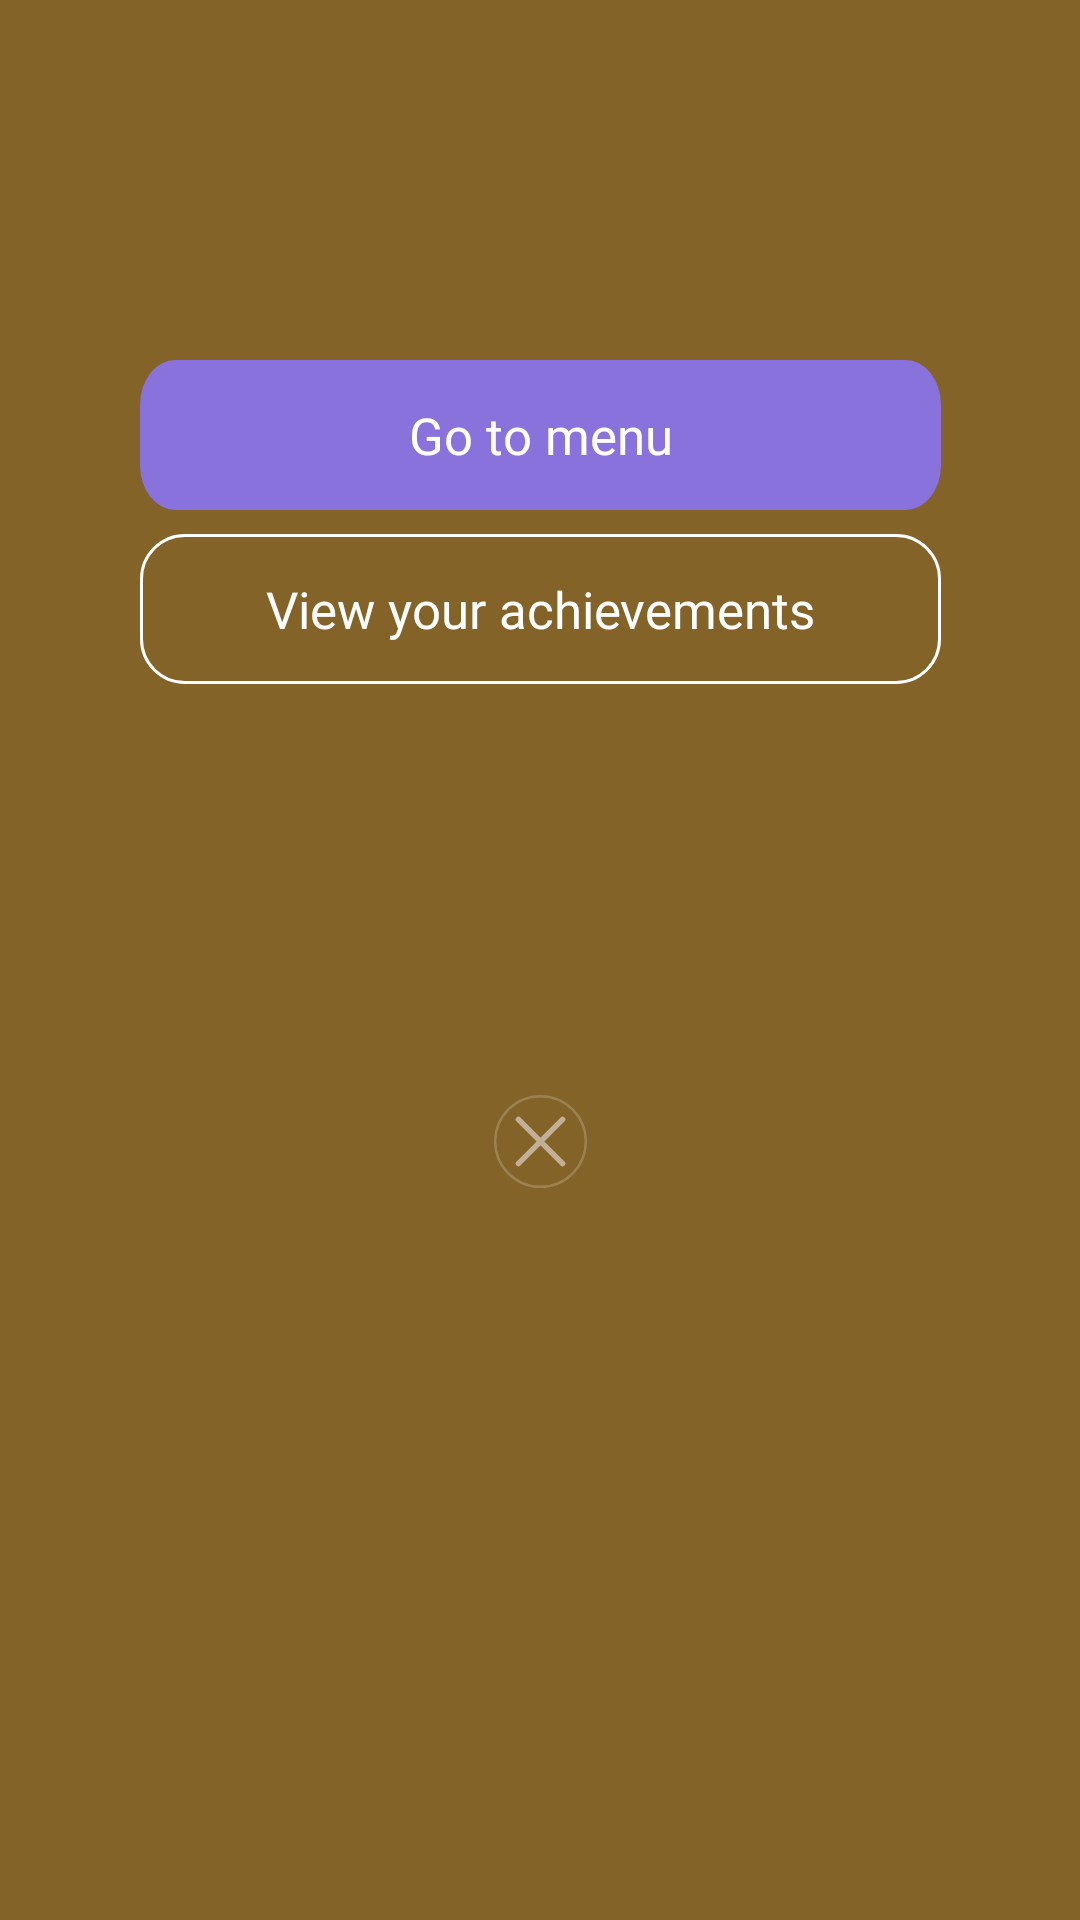

This screen was rendered from an Android layout file. Write that file and the resources it references.
<!-- AndroidManifest.xml: application theme Theme.GlowOfOlympus -->
<!-- res/layout/fragment_win.xml -->
<?xml version="1.0" encoding="utf-8"?>
<androidx.constraintlayout.widget.ConstraintLayout xmlns:android="http://schemas.android.com/apk/res/android"
    xmlns:app="http://schemas.android.com/apk/res-auto"
    xmlns:tools="http://schemas.android.com/tools"
    android:layout_width="match_parent"
    android:layout_height="match_parent"
    android:background="#F07C5B1B"
    tools:context=".ui.win.WinFragment">


    <ImageView
        android:id="@+id/imageView14"
        android:layout_width="wrap_content"
        android:layout_height="wrap_content"
        android:src="@drawable/icon_yellow_pop_up"
        app:layout_constraintBottom_toBottomOf="parent"
        app:layout_constraintEnd_toEndOf="parent"
        app:layout_constraintStart_toStartOf="parent"
        app:layout_constraintTop_toTopOf="parent" />

    <ImageView
        android:id="@+id/btnExitWin"
        android:layout_width="wrap_content"
        android:layout_height="wrap_content"
        android:layout_marginTop="45dp"
        android:src="@drawable/icon_button_exit"
        app:layout_constraintEnd_toEndOf="@+id/imageView14"
        app:layout_constraintStart_toStartOf="@+id/imageView14"
        app:layout_constraintTop_toTopOf="@+id/imageView14" />

    <TextView
        android:id="@+id/textView19"
        android:layout_width="0dp"
        android:layout_height="wrap_content"
        android:layout_marginStart="70dp"
        android:layout_marginTop="50dp"
        android:layout_marginEnd="70dp"
        android:fontFamily="@font/roboto_bold"
        android:gravity="center"
        android:text="@string/you_re_winner"
        android:textColor="@color/white"
        android:textSize="32sp"
        app:layout_constraintEnd_toEndOf="@+id/imageView14"
        app:layout_constraintStart_toStartOf="@+id/imageView14"
        app:layout_constraintTop_toBottomOf="@+id/btnExitWin" />

    <TextView
        android:id="@+id/textView20"
        android:layout_width="0dp"
        android:layout_height="wrap_content"
        android:layout_marginStart="64dp"
        android:layout_marginTop="24dp"
        android:layout_marginEnd="64dp"
        android:fontFamily="@font/roboto_bold"
        android:gravity="center"
        android:text="@string/today_you_are_one_step_closer_to_your_goal"
        android:textColor="@color/white"
        android:textSize="18sp"
        app:layout_constraintEnd_toEndOf="@+id/imageView14"
        app:layout_constraintStart_toStartOf="@+id/imageView14"
        app:layout_constraintTop_toBottomOf="@+id/textView19" />

    <TextView
        android:id="@+id/textView21"
        android:layout_width="0dp"
        android:layout_height="wrap_content"
        android:fontFamily="@font/roboto_bold"
        android:gravity="center"
        android:text="@string/view_your_achievements"
        android:textColor="@color/white"
        android:textSize="17sp"
        app:layout_constraintBottom_toBottomOf="@+id/btnViewYour"
        app:layout_constraintEnd_toEndOf="@+id/btnViewYour"
        app:layout_constraintStart_toStartOf="@+id/btnViewYour"
        app:layout_constraintTop_toTopOf="@+id/btnViewYour" />

    <TextView
        android:id="@+id/textView22"
        android:layout_width="0dp"
        android:layout_height="wrap_content"
        android:fontFamily="@font/roboto_bold"
        android:gravity="center"
        android:text="@string/go_to_menu"
        android:textColor="@color/white"
        android:textSize="17sp"
        android:translationZ="1dp"
        app:layout_constraintBottom_toBottomOf="@+id/btnGoToMenu"
        app:layout_constraintEnd_toEndOf="@+id/btnGoToMenu"
        app:layout_constraintStart_toStartOf="@+id/btnGoToMenu"
        app:layout_constraintTop_toTopOf="@+id/btnGoToMenu" />

    <ImageView
        android:id="@+id/btnGoToMenu"
        android:layout_width="267dp"
        android:layout_height="50dp"
        android:layout_marginBottom="8dp"
        android:scaleType="fitXY"
        android:src="@drawable/icon_purple_button"
        app:layout_constraintBottom_toTopOf="@+id/btnViewYour"
        app:layout_constraintEnd_toEndOf="@+id/btnViewYour"
        app:layout_constraintStart_toStartOf="@+id/btnViewYour" />

    <ImageView
        android:id="@+id/btnViewYour"
        android:layout_width="wrap_content"
        android:layout_height="wrap_content"
        android:layout_marginBottom="92dp"
        android:src="@drawable/icon_button_white_line"
        app:layout_constraintBottom_toBottomOf="@+id/imageView14"
        app:layout_constraintEnd_toEndOf="@+id/imageView14"
        app:layout_constraintStart_toStartOf="@+id/imageView14" />
</androidx.constraintlayout.widget.ConstraintLayout>
<!-- resources referenced by this layout -->
<resources>
  <color name="white">#FFFFFFFF</color>
  <!-- drawable icon_button_exit (drawable) -->
  <vector xmlns:android="http://schemas.android.com/apk/res/android"
      android:width="31dp"
      android:height="31dp"
      android:viewportWidth="31"
      android:viewportHeight="31">
    <path
        android:pathData="M22.842,22.842L15.5,15.5M15.5,15.5L22.842,8.158M15.5,15.5L8.158,22.842M15.5,15.5L8.158,8.158"
        android:strokeAlpha="0.5"
        android:strokeLineJoin="round"
        android:strokeWidth="1.86466"
        android:fillColor="#00000000"
        android:strokeColor="#ffffff"
        android:strokeLineCap="round"/>
    <path
        android:pathData="M15.5,0.408L15.5,0.408A15.092,15.092 0,0 1,30.592 15.5L30.592,15.5A15.092,15.092 0,0 1,15.5 30.592L15.5,30.592A15.092,15.092 0,0 1,0.408 15.5L0.408,15.5A15.092,15.092 0,0 1,15.5 0.408z"
        android:strokeAlpha="0.2"
        android:strokeWidth="0.815789"
        android:fillColor="#00000000"
        android:strokeColor="#ffffff"/>
  </vector>
  <!-- drawable icon_button_white_line (drawable) -->
  <vector xmlns:android="http://schemas.android.com/apk/res/android"
      android:width="267dp"
      android:height="50dp"
      android:viewportWidth="267"
      android:viewportHeight="50">
    <path
        android:strokeWidth="1"
        android:pathData="M15,0.5L252,0.5A14.5,14.5 0,0 1,266.5 15L266.5,35A14.5,14.5 0,0 1,252 49.5L15,49.5A14.5,14.5 0,0 1,0.5 35L0.5,15A14.5,14.5 0,0 1,15 0.5z"
        android:fillColor="#00000000"
        android:strokeColor="#ffffff"/>
  </vector>
  <!-- drawable icon_purple_button (drawable) -->
  <vector xmlns:android="http://schemas.android.com/apk/res/android"
      android:width="343dp"
      android:height="50dp"
      android:viewportWidth="343"
      android:viewportHeight="50">
    <path
        android:pathData="M15,0L328,0A15,15 0,0 1,343 15L343,35A15,15 0,0 1,328 50L15,50A15,15 0,0 1,0 35L0,15A15,15 0,0 1,15 0z"
        android:fillColor="#8972DC"/>
  </vector>
  <string name="go_to_menu">Go to menu</string>
  <string name="today_you_are_one_step_closer_to_your_goal">Today you are one step closer to your goal!</string>
  <string name="view_your_achievements">View your achievements</string>
  <string name="you_re_winner">YOU’RE WINNER!</string>
  <style name="Theme.GlowOfOlympus" parent="Base.Theme.GlowOfOlympus" />
  <style name="Base.Theme.GlowOfOlympus" parent="Theme.Material3.DayNight.NoActionBar">
          <item name="colorPrimaryVariant">@color/white</item>
          <item name="android:statusBarColor">?attr/colorPrimaryVariant</item>        
          
          <item name="android:windowLightStatusBar">true</item>
  
  
      </style>
</resources>
